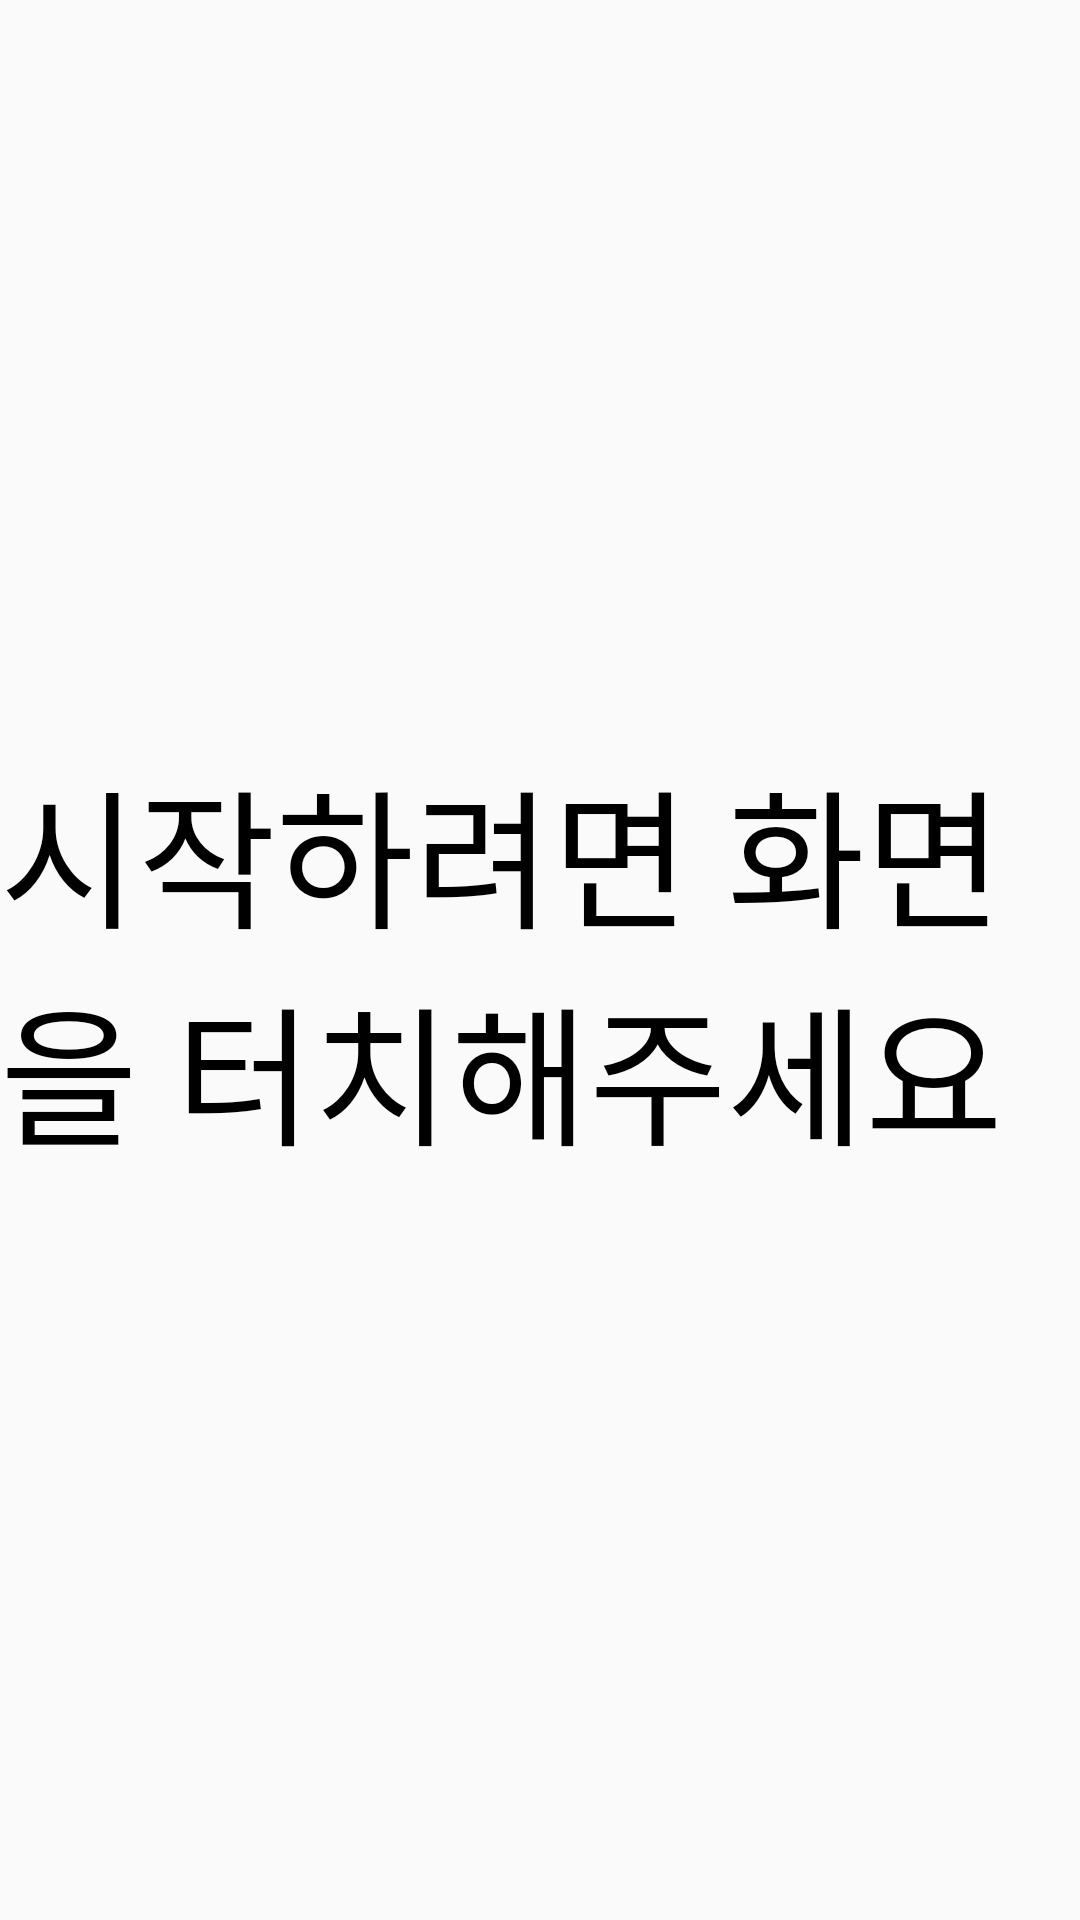

Android layout source for this screen:
<!-- AndroidManifest.xml: application theme Theme.Kiosk -->
<!-- res/layout/index.xml -->
<?xml version="1.0" encoding="utf-8"?>
<androidx.constraintlayout.widget.ConstraintLayout xmlns:android="http://schemas.android.com/apk/res/android"
    xmlns:app="http://schemas.android.com/apk/res-auto"
    xmlns:tools="http://schemas.android.com/tools"
    android:layout_width="match_parent"
    android:layout_height="match_parent"
    tools:context=".MainActivity">

    <TextView
        android:layout_width="wrap_content"
        android:layout_height="wrap_content"
        android:text="시작하려면 화면을 터치해주세요"
        android:textSize="50dp"
        android:textColor="@color/black"
        app:layout_constraintBottom_toBottomOf="parent"
        app:layout_constraintLeft_toLeftOf="parent"
        app:layout_constraintRight_toRightOf="parent"
        app:layout_constraintTop_toTopOf="parent" />

</androidx.constraintlayout.widget.ConstraintLayout>
<!-- resources referenced by this layout -->
<resources>
  <color name="black">#FF000000</color>
  <style name="Theme.Kiosk" parent="Theme.AppCompat.Light">
          
          <item name="colorPrimary">@color/purple_500</item>
          <item name="colorPrimaryVariant">@color/purple_700</item>
          <item name="colorOnPrimary">@color/white</item>
          
          <item name="colorSecondary">@color/teal_200</item>
          <item name="colorSecondaryVariant">@color/teal_700</item>
          <item name="colorOnSecondary">@color/black</item>
          
          <item name="android:statusBarColor" tools:targetApi="l">?attr/colorPrimaryVariant</item>
          
          <item name="windowNoTitle">true</item>
          
          <item name="android:windowFullscreen">true</item>
      </style>
  <color name="purple_500">#FF6200EE</color>
  <color name="purple_700">#FF3700B3</color>
  <color name="white">#FFFFFFFF</color>
  <color name="teal_200">#FF03DAC5</color>
  <color name="teal_700">#FF018786</color>
</resources>
